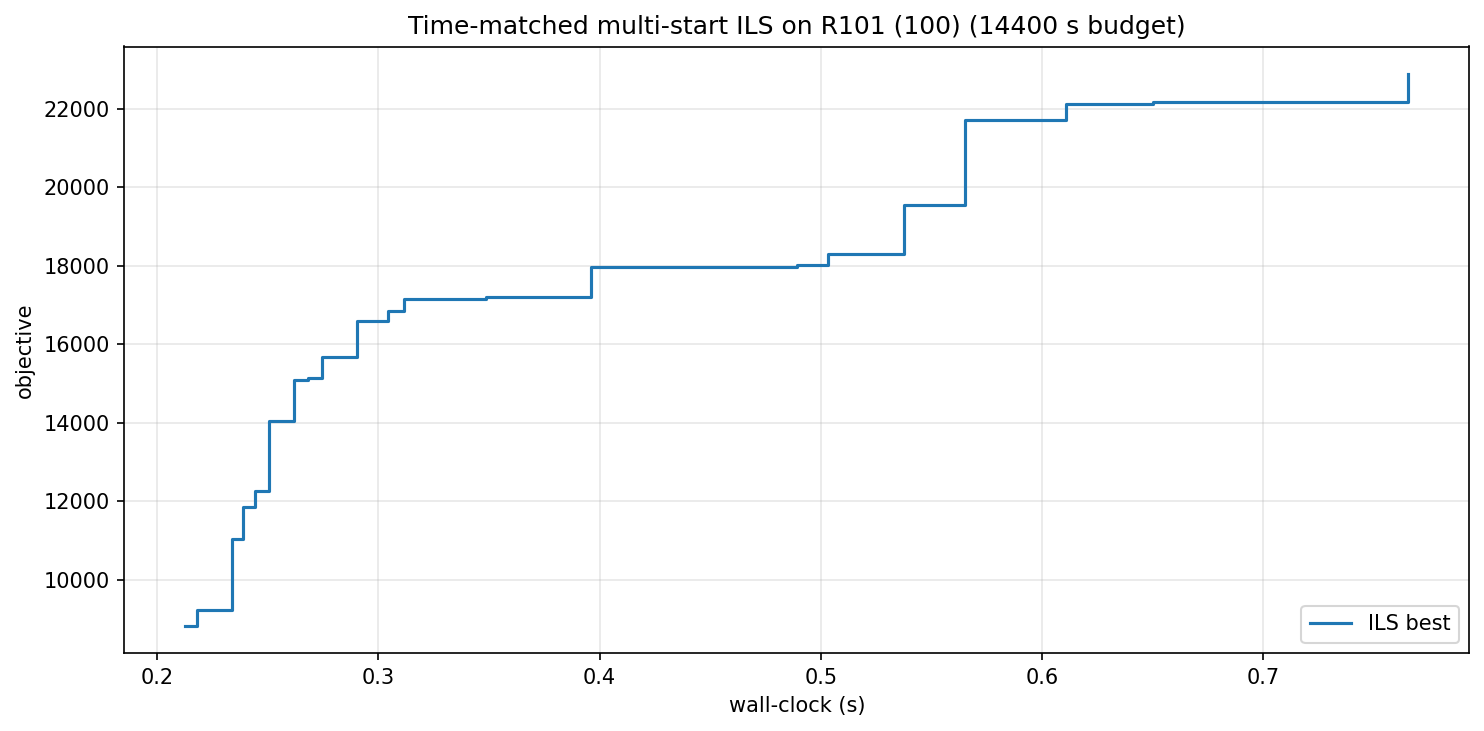

Values plotted in this chart, from the file beside it:
wall_s, iter, best_obj
0.21, 0, 8830
0.22, 1, 9232
0.23, 6, 11047
0.24, 11, 11845
0.24, 12, 12268
0.25, 14, 14050
0.26, 19, 15086
0.27, 27, 15139
0.27, 32, 15681
0.29, 47, 16596
0.30, 76, 16856
0.31, 78, 17140
0.35, 124, 17195
0.40, 144, 17979
0.49, 278, 18012
0.50, 279, 18306
0.54, 284, 19543
0.57, 287, 21710
0.61, 307, 22131
0.65, 312, 22171
0.77, 351, 22884
